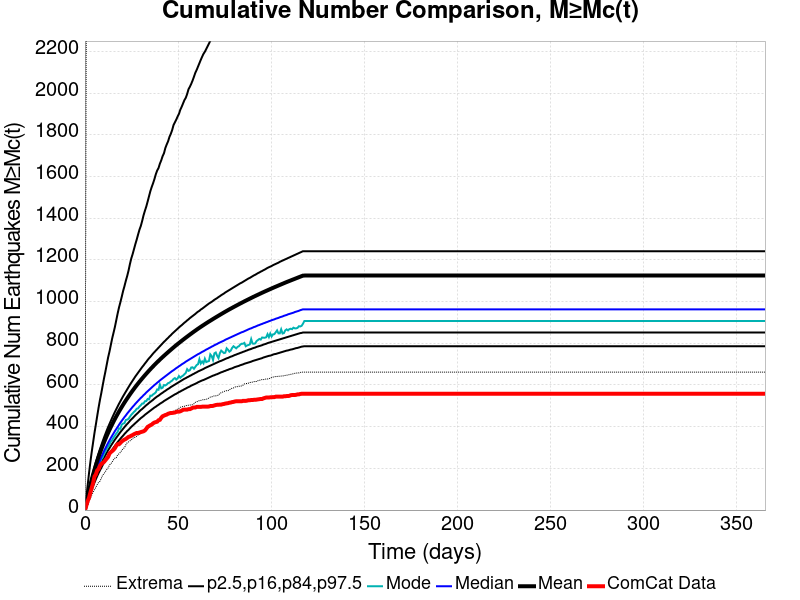

Data behind this chart, as committed beside it:
Time (days), ComCat Data, Simulation Mean, Simulation Median, Simulation Mode, Simulation Minimum, Simulation Maximum, 2.5 %-ile, 16 %-ile, 84 %-ile, 97.5 %-ile
0.0, 0.0, 0.0, 0.0, 0.0, 0.0, 0.0, 0.0, 0.0, 0.0, 0.0
0.732, 21.0, 32.88, 29.0, 28.0, 7.0, 2384, 18.0, 23.0, 37.0, 59.0
1.464, 43.0, 64.3, 57.0, 55.0, 23.0, 5628, 39.0, 47.0, 70.0, 119.0
2.196, 59.0, 93.48, 82.0, 79.0, 41.0, 6573, 60.0, 70.0, 100.0, 177.0
2.928, 84.0, 120.9, 106.0, 102.0, 57.0, 7223, 80.0, 92.0, 129.0, 231.0
3.66, 107.0, 146.7, 129.0, 120.0, 72.0, 7674, 98.0, 112.0, 156.0, 280.0
4.392, 130.0, 170.6, 149.0, 143.0, 86.0, 7986, 116.0, 131.0, 181.0, 325.0
5.124, 161.0, 193.4, 169.0, 162.0, 99.0, 8227, 132.0, 148.0, 206.0, 370.0
5.856, 171.0, 215, 188.0, 178.0, 109.0, 8416, 148.0, 165.0, 229.0, 410.0
6.588, 190.0, 235.5, 205.0, 200.0, 122.0, 8590, 163.0, 181.0, 251.0, 451.0
7.32, 197.0, 255, 222.0, 214.0, 133.0, 8760, 177.0, 196.0, 272.0, 491.0
8.052, 212.0, 273.6, 238.0, 225.0, 138.0, 8906, 190.0, 211.0, 292.0, 528.0
8.784, 221.0, 291.3, 254.0, 245.0, 152.0, 9057, 203.0, 225.0, 311.0, 561.0
9.516, 226.0, 308.4, 268.0, 253.0, 168.0, 9215, 216.0, 238.0, 330.0, 597.0
10.25, 231.0, 325, 283.0, 271.0, 174.0, 9328, 228.0, 251.0, 348.0, 632.0
10.98, 239.0, 340.8, 296.0, 281.0, 185.0, 9432, 239.0, 263.0, 365.0, 664.0
11.71, 247.0, 356, 309.0, 296.0, 194.0, 9533, 250.0, 275.0, 382.0, 698.0
12.44, 255.0, 370.7, 322.0, 304.0, 202.0, 9624, 261.0, 287.0, 398.0, 732.0
13.18, 271.0, 384.7, 334.0, 315.0, 216.0, 9721, 271.0, 297.0, 413.0, 760.0
13.91, 278.0, 398.5, 346.0, 329.0, 222.0, 9791, 281.0, 308.0, 428.0, 792.0
14.64, 283.0, 411.9, 357.0, 336.0, 231.0, 9853, 290.0, 318.0, 443.0, 824.0
15.37, 289.0, 424.7, 368.0, 348.0, 242.0, 9919, 299.0, 328.0, 457.0, 851.0
16.1, 297.0, 437.3, 379.0, 357.0, 249.0, 9972, 308.0, 338.0, 471.0, 879.0
16.84, 309.0, 449.5, 389.0, 367.0, 251.0, 10041, 317.0, 347.0, 484.0, 911.0
17.57, 316.0, 461.2, 399.0, 375.0, 265.0, 10186, 326.0, 356.0, 497.0, 943.0
18.3, 316.0, 472.7, 409.0, 392.0, 270.0, 10265, 334.0, 365.0, 510.0, 972.0
19.03, 322.0, 483.9, 419.0, 390.0, 277.0, 10326, 342.0, 374.0, 522.0, 997.0
19.76, 329.0, 494.6, 428.0, 410.0, 286.0, 10396, 350.0, 382.0, 534.0, 1023
20.49, 334.0, 505.4, 437.0, 415.0, 295.0, 10454, 357.0, 390.0, 546.0, 1051
21.23, 338.0, 515.7, 446.0, 417.0, 299.0, 10520, 365.0, 398.0, 557.0, 1074
21.96, 341.0, 525.7, 454.0, 432.0, 313.0, 10570, 372.0, 406.0, 568.0, 1100
22.69, 346.0, 535.4, 463.0, 434.0, 323.0, 10635, 379.0, 413.0, 579.0, 1123
23.42, 351.0, 545.2, 471.0, 438.0, 327.0, 10677, 385.0, 420.0, 590.0, 1149
24.15, 353.0, 554.7, 479.0, 448.0, 332.0, 10811, 392.0, 428.0, 601.0, 1180
24.89, 357.0, 564.1, 487.0, 457.0, 336.0, 10878, 399.0, 435.0, 611.0, 1207
25.62, 360.0, 573, 495.0, 464.0, 344.0, 10935, 405.0, 441.0, 621.0, 1228
26.35, 364.0, 581.9, 502.0, 471.0, 349.0, 10976, 411.0, 448.0, 631.0, 1252
27.08, 367.0, 590.7, 510.0, 477.0, 349.0, 11039, 417.0, 455.0, 641.0, 1276
27.81, 370.0, 599.1, 517.0, 486.0, 354.0, 11088, 423.0, 461.0, 650.0, 1298
28.55, 370.0, 607.4, 524.0, 488.0, 360.0, 11142, 429.0, 467.0, 659.0, 1322
29.28, 372.0, 615.5, 531.0, 497.0, 363.0, 11184, 435.0, 474.0, 668.0, 1345
30.01, 374.0, 623.5, 538.0, 503.0, 372.0, 11222, 441.0, 480.0, 677.0, 1363
30.74, 376.0, 631.4, 544.0, 511.0, 375.0, 11259, 446.0, 485.0, 686.0, 1387
31.47, 378.0, 639, 551.0, 511.0, 378.0, 11292, 451.0, 491.0, 694.0, 1414
32.21, 382.0, 646.7, 557.0, 522.0, 382.0, 11341, 457.0, 497.0, 703.0, 1436
32.94, 390.0, 654, 564.0, 523.0, 387.0, 11379, 462.0, 503.0, 711.0, 1456
33.67, 399.0, 661.4, 570.0, 533.0, 391.0, 11403, 467.0, 508.0, 720.0, 1480
34.4, 403.0, 668.6, 576.0, 531.0, 397.0, 11421, 472.0, 514.0, 728.0, 1505
35.13, 407.0, 675.7, 582.0, 549.0, 406.0, 11444, 477.0, 519.0, 735.0, 1530
35.87, 410.0, 682.6, 588.0, 548.0, 411.0, 11474, 482.0, 524.0, 743.0, 1550
36.6, 416.0, 689.5, 594.0, 555.0, 416.0, 11504, 487.0, 529.0, 751.0, 1568
37.33, 420.0, 696.2, 600.0, 559.0, 419.0, 11535, 492.0, 535.0, 758.0, 1588
38.06, 422.0, 702.8, 605.0, 565.0, 425.0, 11555, 496.0, 540.0, 765.0, 1611
38.79, 424.0, 709.2, 611.0, 579.0, 428.0, 11582, 501.0, 545.0, 772.0, 1629
39.53, 431.0, 715.6, 616.0, 577.0, 434.0, 11611, 505.0, 549.0, 779.0, 1641
40.26, 433.0, 721.9, 622.0, 602.0, 435.0, 11637, 510.0, 554.0, 786.0, 1662
40.99, 443.0, 728.1, 627.0, 584.0, 440.0, 11671, 514.0, 559.0, 793.0, 1678
41.72, 450.0, 734.1, 632.0, 587.0, 443.0, 11704, 518.0, 563.0, 800.0, 1698
42.45, 453.0, 740.1, 637.0, 600.0, 450.0, 11732, 523.0, 568.0, 807.0, 1712
43.19, 456.0, 746, 642.0, 598.0, 455.0, 11774, 527.0, 572.0, 813.0, 1737
... 440 more rows
